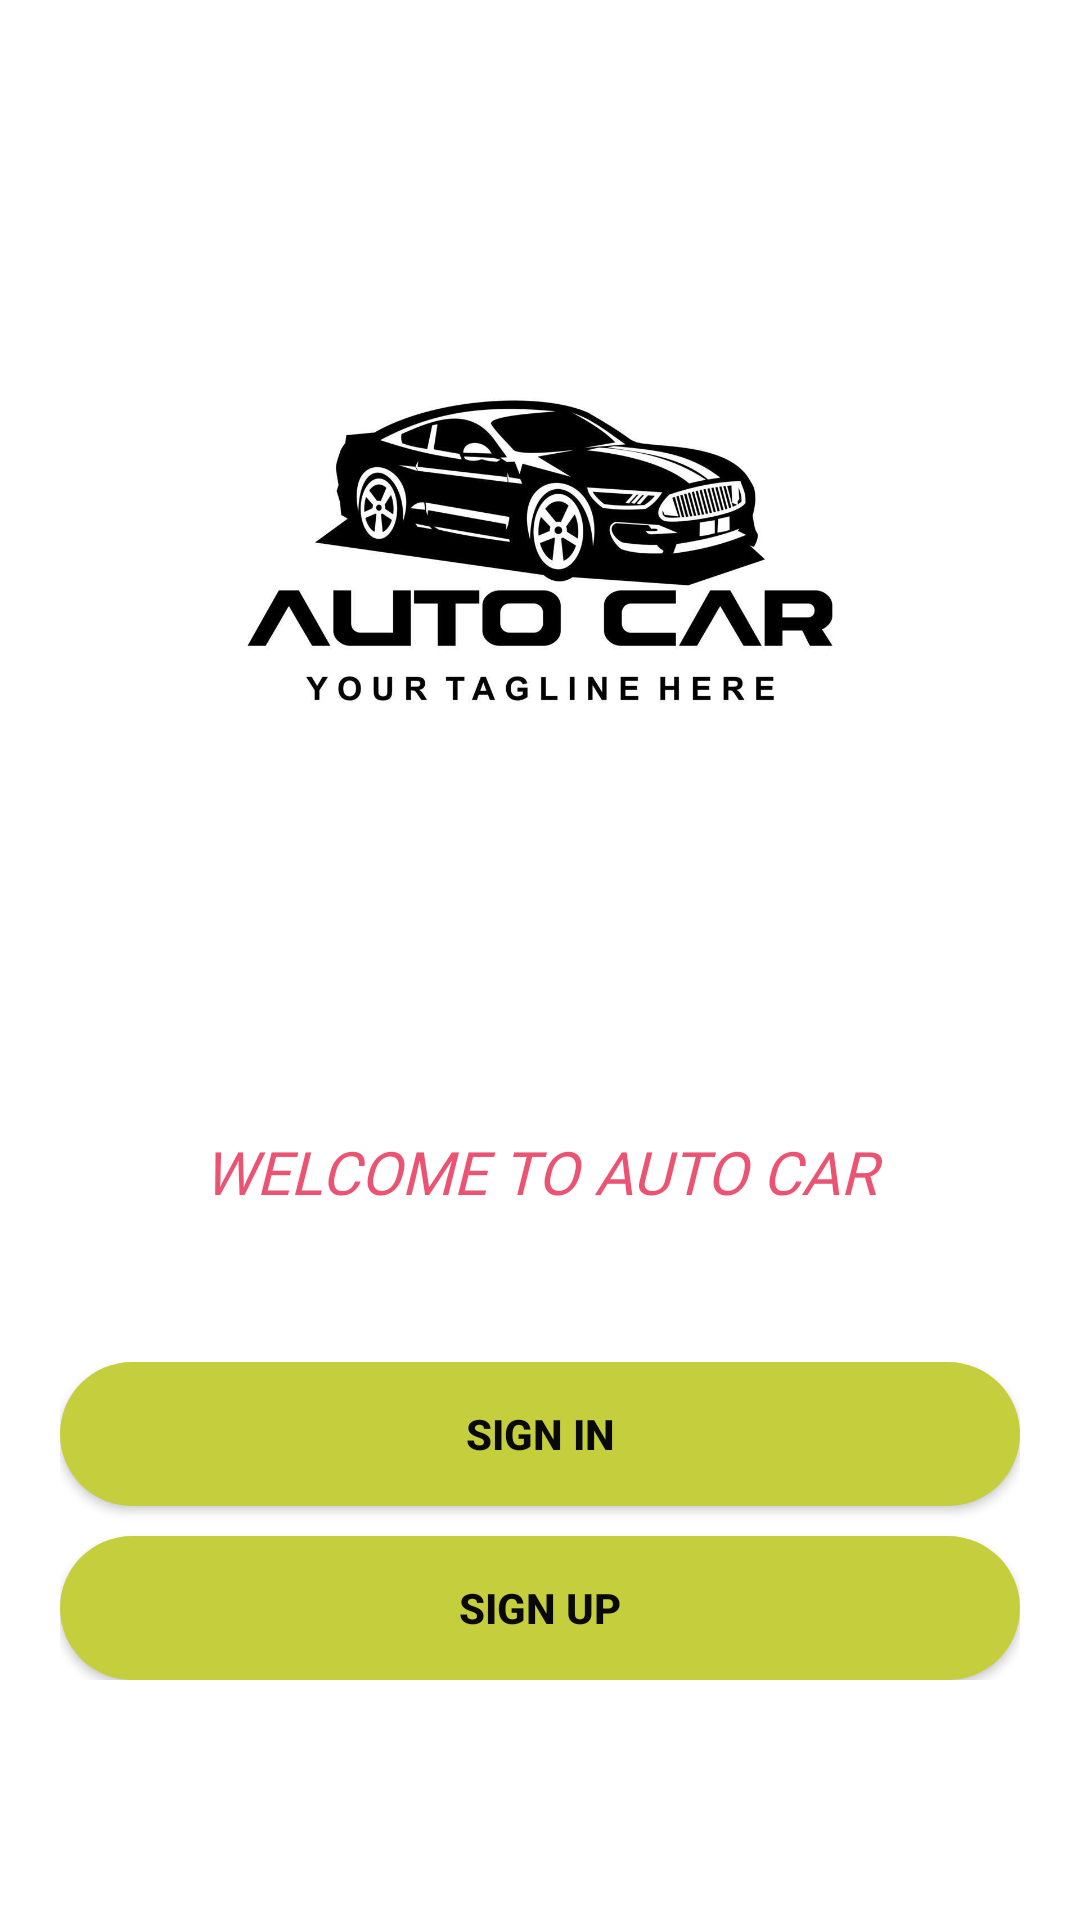

The Android layout XML behind this screen, and the referenced resources:
<!-- AndroidManifest.xml: application theme Theme.DOAN3 -->
<!-- res/layout/login.xml -->
<?xml version="1.0" encoding="utf-8"?>
<LinearLayout xmlns:android="http://schemas.android.com/apk/res/android"
    android:layout_width="match_parent"
    android:layout_height="match_parent"
    android:orientation="vertical"
    android:background="@color/white">

    <ImageView
        android:layout_width="match_parent"
        android:layout_height="367dp"
        android:src="@drawable/logoxe" />

    <TextView
        android:layout_width="match_parent"
        android:layout_height="wrap_content"
        android:layout_margin="10dp"
        android:layout_marginTop="20dp"
        android:fontFamily="@font/allerta_stencil"
        android:gravity="center"
        android:text="WELCOME TO AUTO CAR"
        android:textColor="#C3E51E46"
        android:textStyle="italic"
        android:textSize="20sp" />
    <LinearLayout
        android:layout_width="match_parent"
        android:layout_height="wrap_content"
        android:layout_marginTop="20dp"
        android:padding="20dp"
        android:orientation="vertical">
        <Button
            android:onClick="callLoginFromWel"
            android:id="@+id/btndangnhap"
            android:layout_width="match_parent"
            android:layout_height="wrap_content"
            android:text="Sign in"
            android:textColor="#090909"
            android:textStyle="bold"
            android:transitionName="transition_login"
            android:background="@drawable/editbuttonlogin"/>
        <Button
            android:onClick="callSignUpFromWel"
            android:id="@+id/btndangky"
            android:layout_width="match_parent"
            android:layout_height="wrap_content"
            android:layout_marginTop="10dp"
            android:layout_weight="1"
            android:text="Sign up"
            android:background="@drawable/editbuttonlogin"
            android:textStyle="bold"
            android:textColor="#090909"
            android:transitionName="transition_singup"/>
    </LinearLayout>


</LinearLayout>
<!-- resources referenced by this layout -->
<resources>
  <!-- drawable editbuttonlogin (drawable) -->
  <?xml version="1.0" encoding="utf-8"?>
  <shape xmlns:android="http://schemas.android.com/apk/res/android">
      <corners
          android:radius="50dp"/>
      <solid
          android:color="#C5CF3D"/>
  </shape>
  <!-- drawable logoxe: jpg bitmap (drawable-v24, 54040 bytes) -->
  <style name="Theme.DOAN3" parent="Theme.AppCompat.Light.DarkActionBar">
          
          <item name="colorPrimary">@color/purple_500</item>
          <item name="colorPrimaryVariant">@color/purple_700</item>
          <item name="colorOnPrimary">@color/white</item>
          
          <item name="colorSecondary">@color/teal_200</item>
          <item name="colorSecondaryVariant">@color/teal_700</item>
          <item name="colorOnSecondary">@color/black</item>
          
          <item name="android:statusBarColor">?attr/colorPrimaryVariant</item>
          
      </style>
  <!-- not gathered from this repository: default colours our renderer supplied (Android Studio template values) -->
  <color name="purple_500">#FF6200EE</color>
  <color name="purple_700">#FF3700B3</color>
  <color name="teal_200">#FF03DAC5</color>
  <color name="teal_700">#FF018786</color>
  <color name="black">#FF000000</color>
  <color name="white">#FFFFFFFF</color>
</resources>
